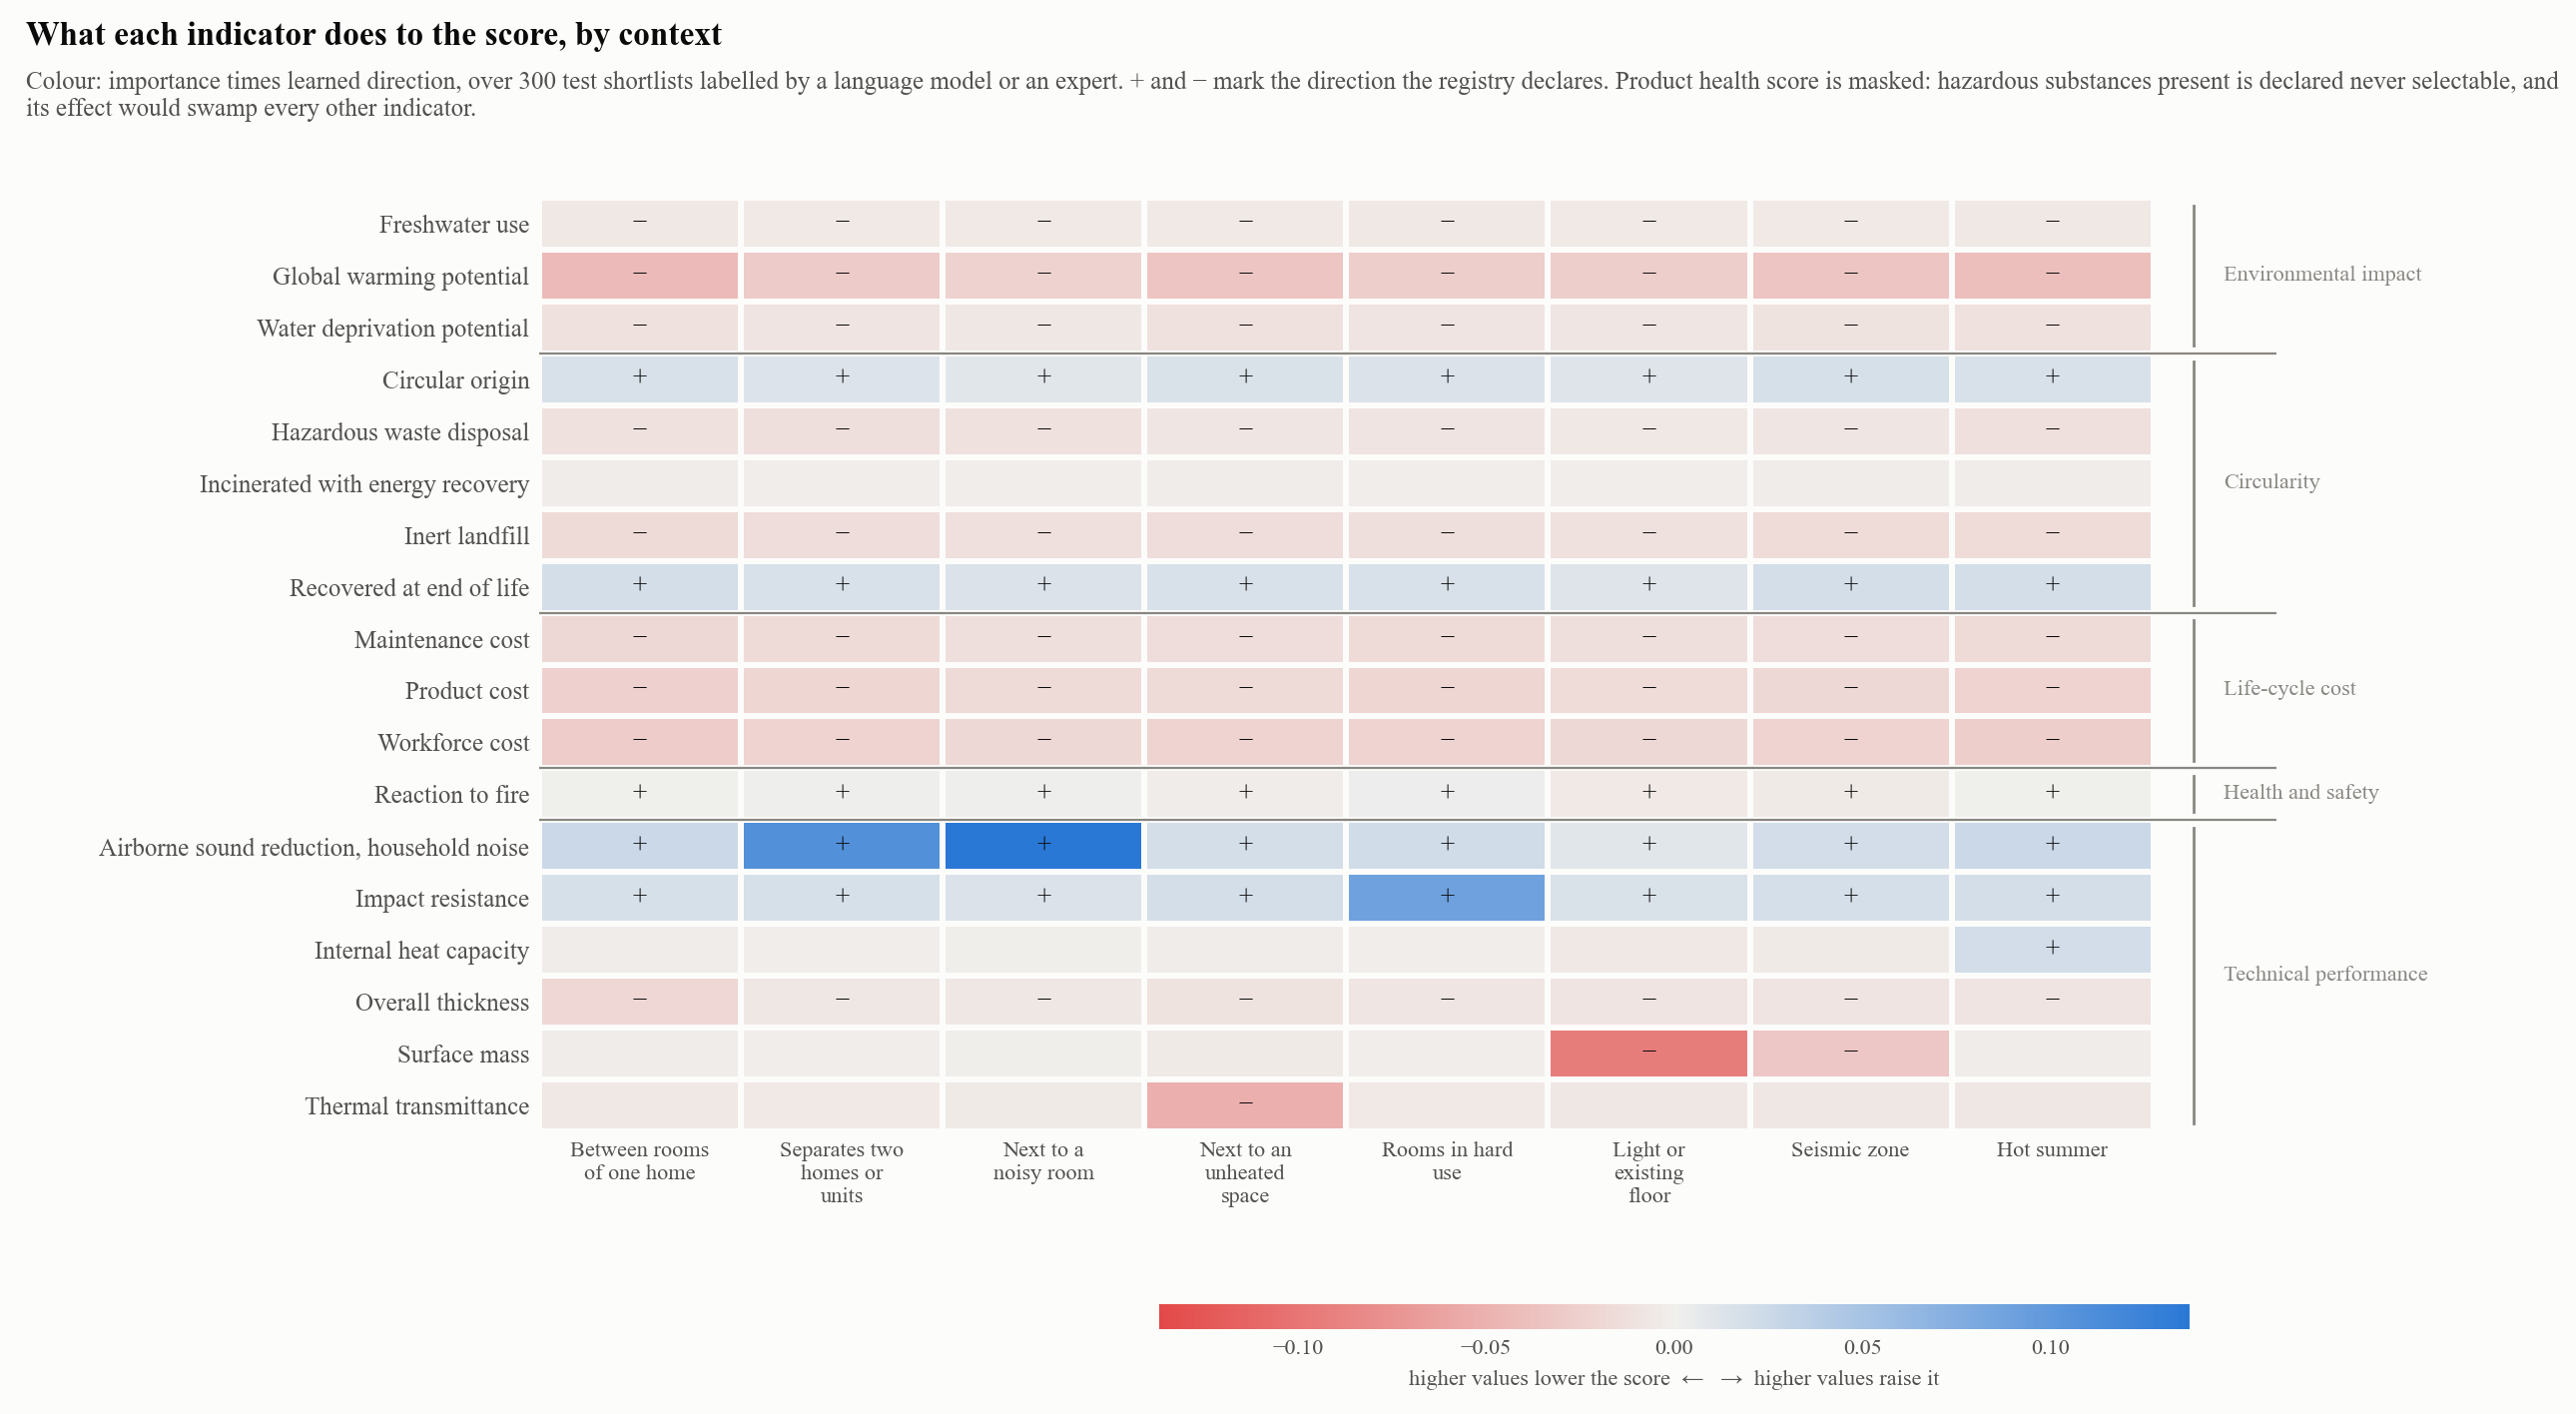

The file beside this chart, header and first rows:
condition, indicator, family, importance, direction, signed, alternatives
partition_within_home, gwp, environmental_impact, 0.05389, -0.806, -0.04344, 1050
partition_within_home, wdp, environmental_impact, 0.01567, -0.721, -0.0113, 1050
partition_within_home, fwu, environmental_impact, 0.00988, -0.621, -0.00614, 1050
partition_within_home, circ_orig, circularity, 0.02319, 0.718, 0.01665, 1050
partition_within_home, fu_recyc, circularity, 0.02493, 0.796, 0.01985, 1050
partition_within_home, fu_incin, circularity, 0.00661, -0.396, -0.00262, 1050
partition_within_home, fu_inert, circularity, 0.02148, -0.766, -0.01645, 1050
partition_within_home, fu_haz, circularity, 0.02413, -0.482, -0.01163, 1050
partition_within_home, cost_product, cost, 0.03503, -0.728, -0.02549, 1050
partition_within_home, cost_labour, cost, 0.03968, -0.703, -0.02788, 1050
partition_within_home, cost_maintenance, cost, 0.02779, -0.68, -0.0189, 1050
partition_within_home, health, health_safety, 0.07785, 0.878, 0.06834, 844
partition_within_home, u_value, performance, 0.00917, -0.605, -0.00554, 1050
partition_within_home, surface_mass, performance, 0.00512, -0.526, -0.00269, 1050
partition_within_home, heat_capacity, performance, 0.00467, -0.519, -0.00242, 1050
partition_within_home, fire_reaction, health_safety, 0.03273, 0.001, 4e-05, 1050
partition_within_home, thickness, performance, 0.02454, -0.806, -0.01979, 1050
partition_within_home, acoustic_reduction_pink, performance, 0.03855, 0.677, 0.02608, 1050
partition_within_home, impact_resistance, performance, 0.02301, 0.782, 0.01799, 1050
unit_separation, gwp, environmental_impact, 0.03883, -0.77, -0.02992, 1050
unit_separation, wdp, environmental_impact, 0.01304, -0.657, -0.00857, 1050
unit_separation, fwu, environmental_impact, 0.00896, -0.59, -0.00529, 1050
unit_separation, circ_orig, circularity, 0.01835, 0.7, 0.01285, 1050
unit_separation, fu_recyc, circularity, 0.02097, 0.794, 0.01666, 1050
unit_separation, fu_incin, circularity, 0.00583, -0.361, -0.00211, 1050
unit_separation, fu_inert, circularity, 0.0184, -0.787, -0.01449, 1050
unit_separation, fu_haz, circularity, 0.02619, -0.496, -0.013, 1050
unit_separation, cost_product, cost, 0.03001, -0.693, -0.02081, 1050
unit_separation, cost_labour, cost, 0.03316, -0.686, -0.02273, 1050
unit_separation, cost_maintenance, cost, 0.02408, -0.668, -0.01609, 1050
unit_separation, health, health_safety, 0.06973, 0.898, 0.06265, 844
unit_separation, u_value, performance, 0.00738, -0.641, -0.00473, 1050
unit_separation, surface_mass, performance, 0.00414, -0.369, -0.00153, 1050
unit_separation, heat_capacity, performance, 0.00408, -0.278, -0.00113, 1050
unit_separation, fire_reaction, health_safety, 0.02212, 0.053, 0.00118, 1050
unit_separation, thickness, performance, 0.00961, -0.768, -0.00738, 1050
unit_separation, acoustic_reduction_pink, performance, 0.1366, 0.797, 0.1089, 1050
unit_separation, impact_resistance, performance, 0.02182, 0.801, 0.01748, 1050
noisy_neighbour, gwp, environmental_impact, 0.03263, -0.742, -0.02421, 1050
noisy_neighbour, wdp, environmental_impact, 0.01177, -0.623, -0.00734, 1050
noisy_neighbour, fwu, environmental_impact, 0.00786, -0.579, -0.00455, 1050
noisy_neighbour, circ_orig, circularity, 0.01505, 0.671, 0.0101, 1050
noisy_neighbour, fu_recyc, circularity, 0.01767, 0.793, 0.01401, 1050
noisy_neighbour, fu_incin, circularity, 0.00548, -0.355, -0.00195, 1050
noisy_neighbour, fu_inert, circularity, 0.01592, -0.779, -0.01241, 1050
noisy_neighbour, fu_haz, circularity, 0.02452, -0.47, -0.01152, 1050
noisy_neighbour, cost_product, cost, 0.02581, -0.677, -0.01747, 1050
noisy_neighbour, cost_labour, cost, 0.02854, -0.667, -0.01902, 1050
noisy_neighbour, cost_maintenance, cost, 0.02101, -0.648, -0.0136, 1050
noisy_neighbour, health, health_safety, 0.05983, 0.892, 0.05339, 844
noisy_neighbour, u_value, performance, 0.00624, -0.65, -0.00405, 1050
noisy_neighbour, surface_mass, performance, 0.00331, -0.322, -0.00107, 1050
noisy_neighbour, heat_capacity, performance, 0.00359, -0.179, -0.00064, 1050
noisy_neighbour, fire_reaction, health_safety, 0.01926, 0.109, 0.00209, 1050
noisy_neighbour, thickness, performance, 0.00855, -0.751, -0.00643, 1050
noisy_neighbour, acoustic_reduction_pink, performance, 0.164, 0.835, 0.1369, 1050
noisy_neighbour, impact_resistance, performance, 0.0186, 0.8, 0.01487, 1050
unheated_neighbour, gwp, environmental_impact, 0.04323, -0.793, -0.03428, 1050
unheated_neighbour, wdp, environmental_impact, 0.01529, -0.709, -0.01084, 1050
unheated_neighbour, fwu, environmental_impact, 0.00948, -0.557, -0.00529, 1050
... 92 more rows
